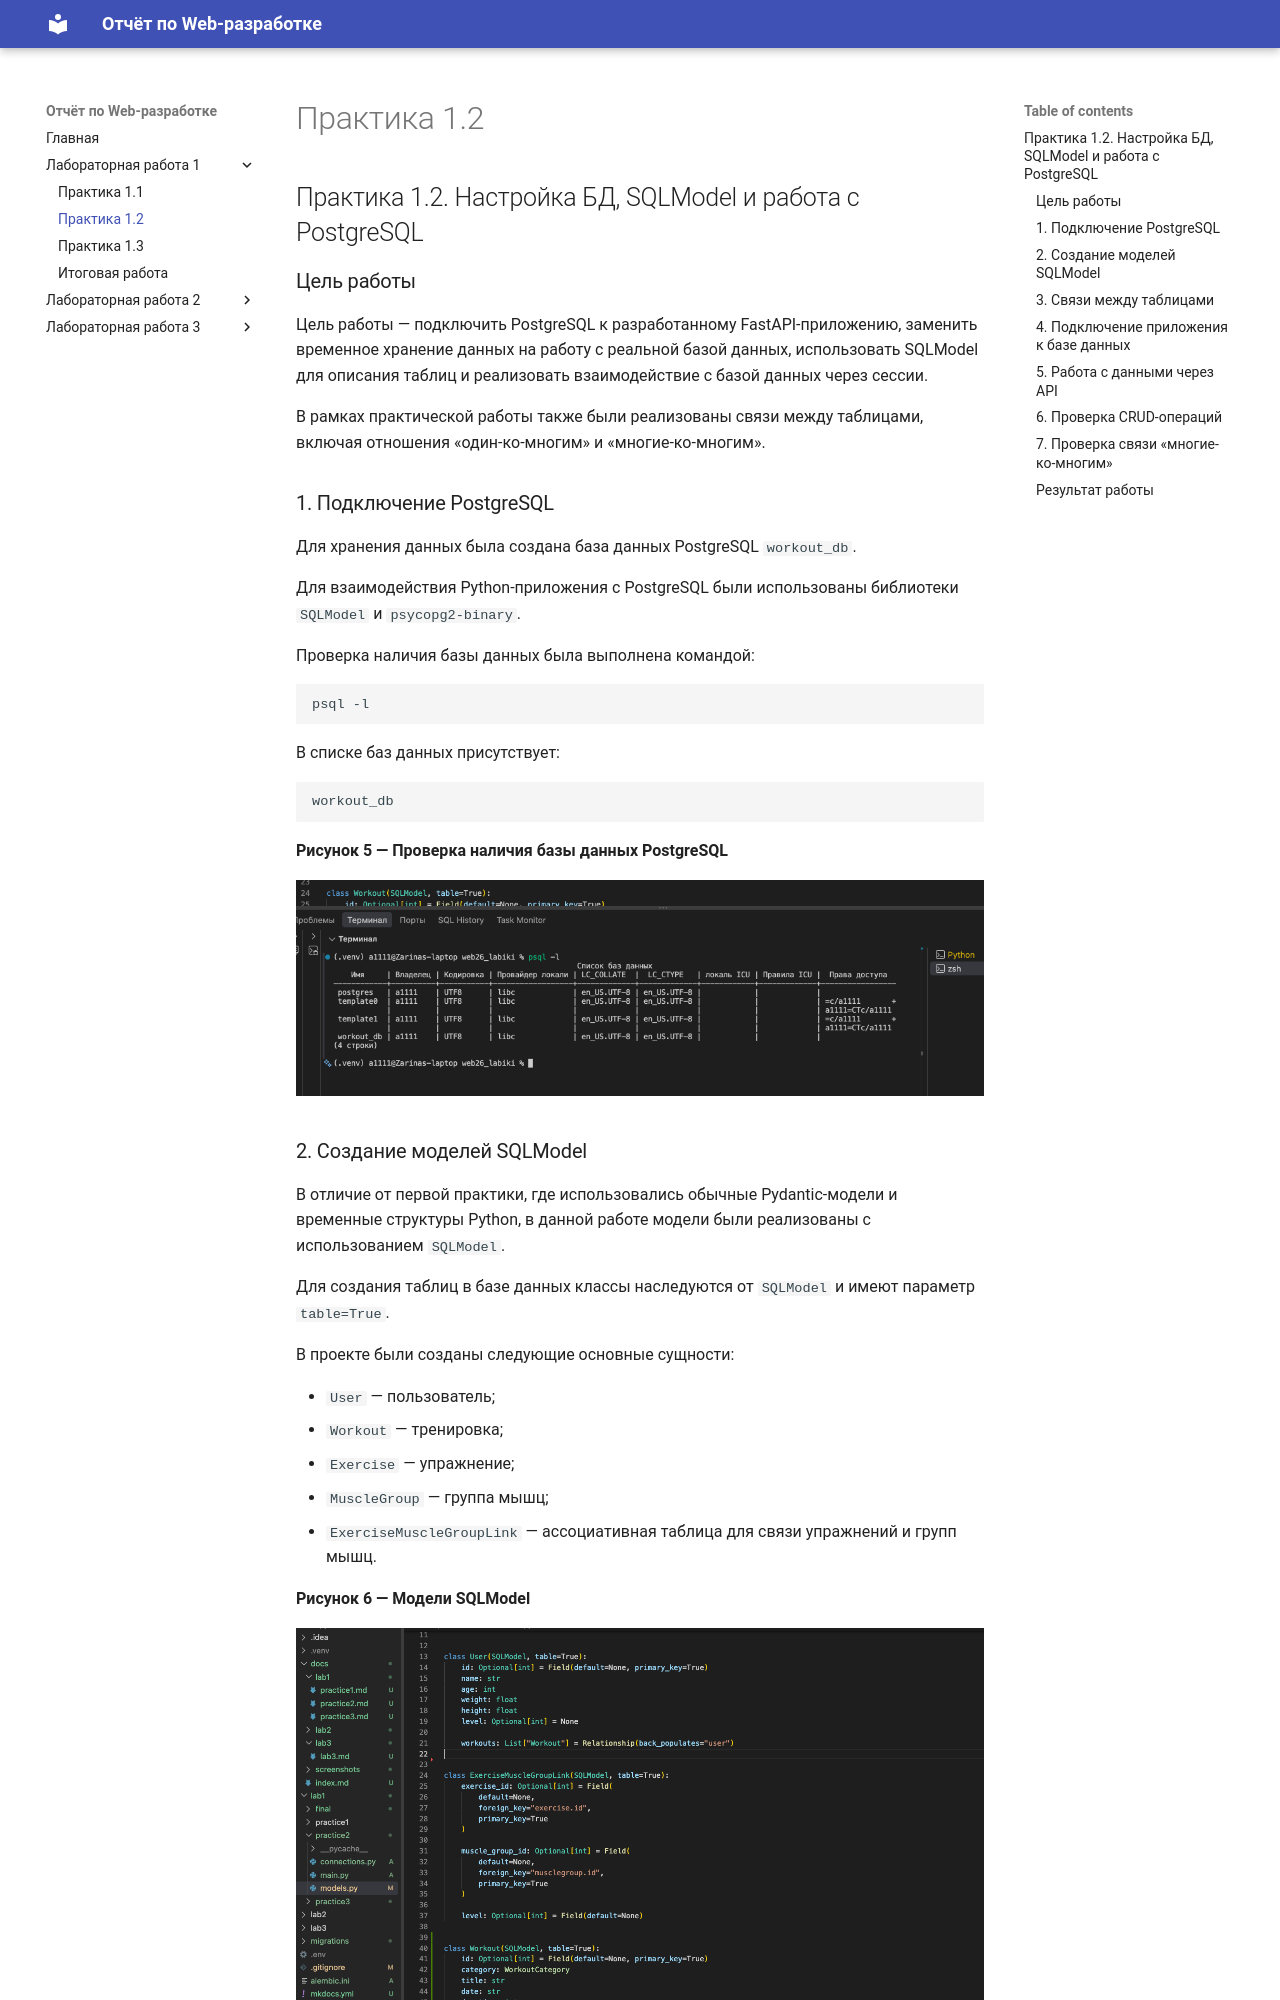

repository: zarina-0-0/ITMO_ICT_WebDevelopment_tools_2023-2024 · page: lab1/practice2/index.html · generator: mkdocs

## Практика 1.2. Настройка БД, SQLModel и работа с PostgreSQL

### Цель работы

Цель работы — подключить PostgreSQL к разработанному FastAPI-приложению, заменить временное хранение данных на работу с реальной базой данных, использовать SQLModel для описания таблиц и реализовать взаимодействие с базой данных через сессии.

В рамках практической работы также были реализованы связи между таблицами, включая отношения «один-ко-многим» и «многие-ко-многим».

### 1. Подключение PostgreSQL

Для хранения данных была создана база данных PostgreSQL `workout_db`.

Для взаимодействия Python-приложения с PostgreSQL были использованы библиотеки `SQLModel` и `psycopg2-binary`.

Проверка наличия базы данных была выполнена командой:

```bash
psql -l
```

В списке баз данных присутствует:

```text
workout_db
```

**Рисунок 5 — Проверка наличия базы данных PostgreSQL**

![Проверка базы данных](../screenshots/practice2/01_postgresql.png)

### 2. Создание моделей SQLModel

В отличие от первой практики, где использовались обычные Pydantic-модели и временные структуры Python, в данной работе модели были реализованы с использованием `SQLModel`.

Для создания таблиц в базе данных классы наследуются от `SQLModel` и имеют параметр `table=True`.

В проекте были созданы следующие основные сущности:

* `User` — пользователь;
* `Workout` — тренировка;
* `Exercise` — упражнение;
* `MuscleGroup` — группа мышц;
* `ExerciseMuscleGroupLink` — ассоциативная таблица для связи упражнений и групп мышц.

**Рисунок 6 — Модели SQLModel**

![Модели SQLModel](../screenshots/practice2/02_models.png)
